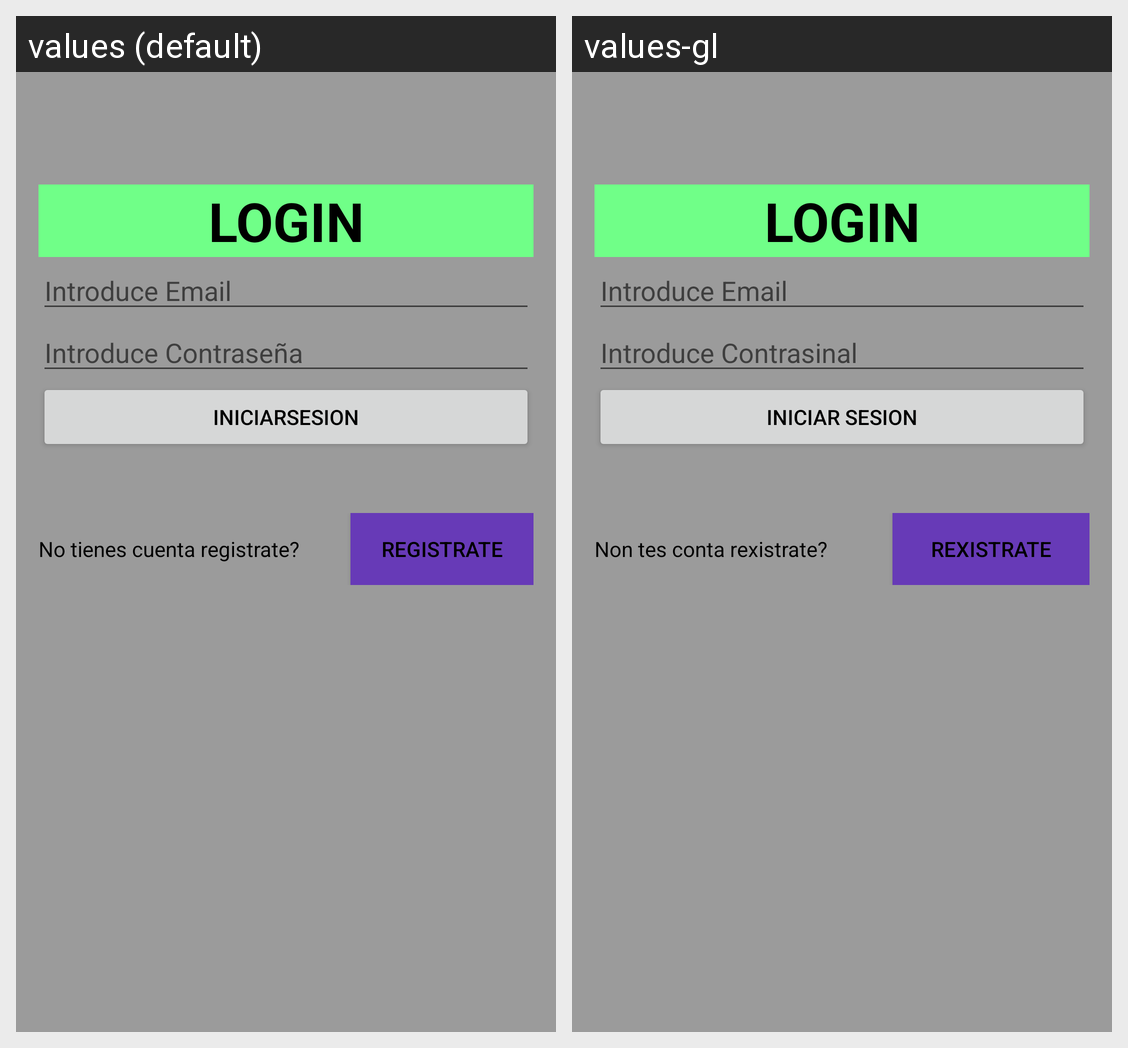

The Android screen above is rendered under two locales of the same app. Produce the string resources it draws, with the default and per-locale values.
Android screen res/layout/activity_login.xml rendered under 2 locales, left to right: values (default), values-gl. Device: Nexus 5 (rendered at 1080×1920; each locale shown at half size, 540×960, under a caption strip naming it); theme Theme.ProyectoRecPM.
Strings drawn on this screen, with the default value and each locale's value (text and hints the layout hard-codes, and strings that could not be matched under every locale, appear in the picture but are not listed):

txt_Login
  values: Login
  values-gl: Login

txt_intruduceEmail
  values: Introduce Email
  values-gl: Introduce Email

txt_introduce_pass
  values: Introduce Contraseña
  values-gl: Introduce Contrasinal

txtbtn_Login
  values: IniciarSesion
  values-gl: Iniciar Sesion

txt_notacount
  values: No tienes cuenta registrate?
  values-gl: Non tes conta rexistrate?

btn_register
  values: Registrate
  values-gl: Rexistrate
